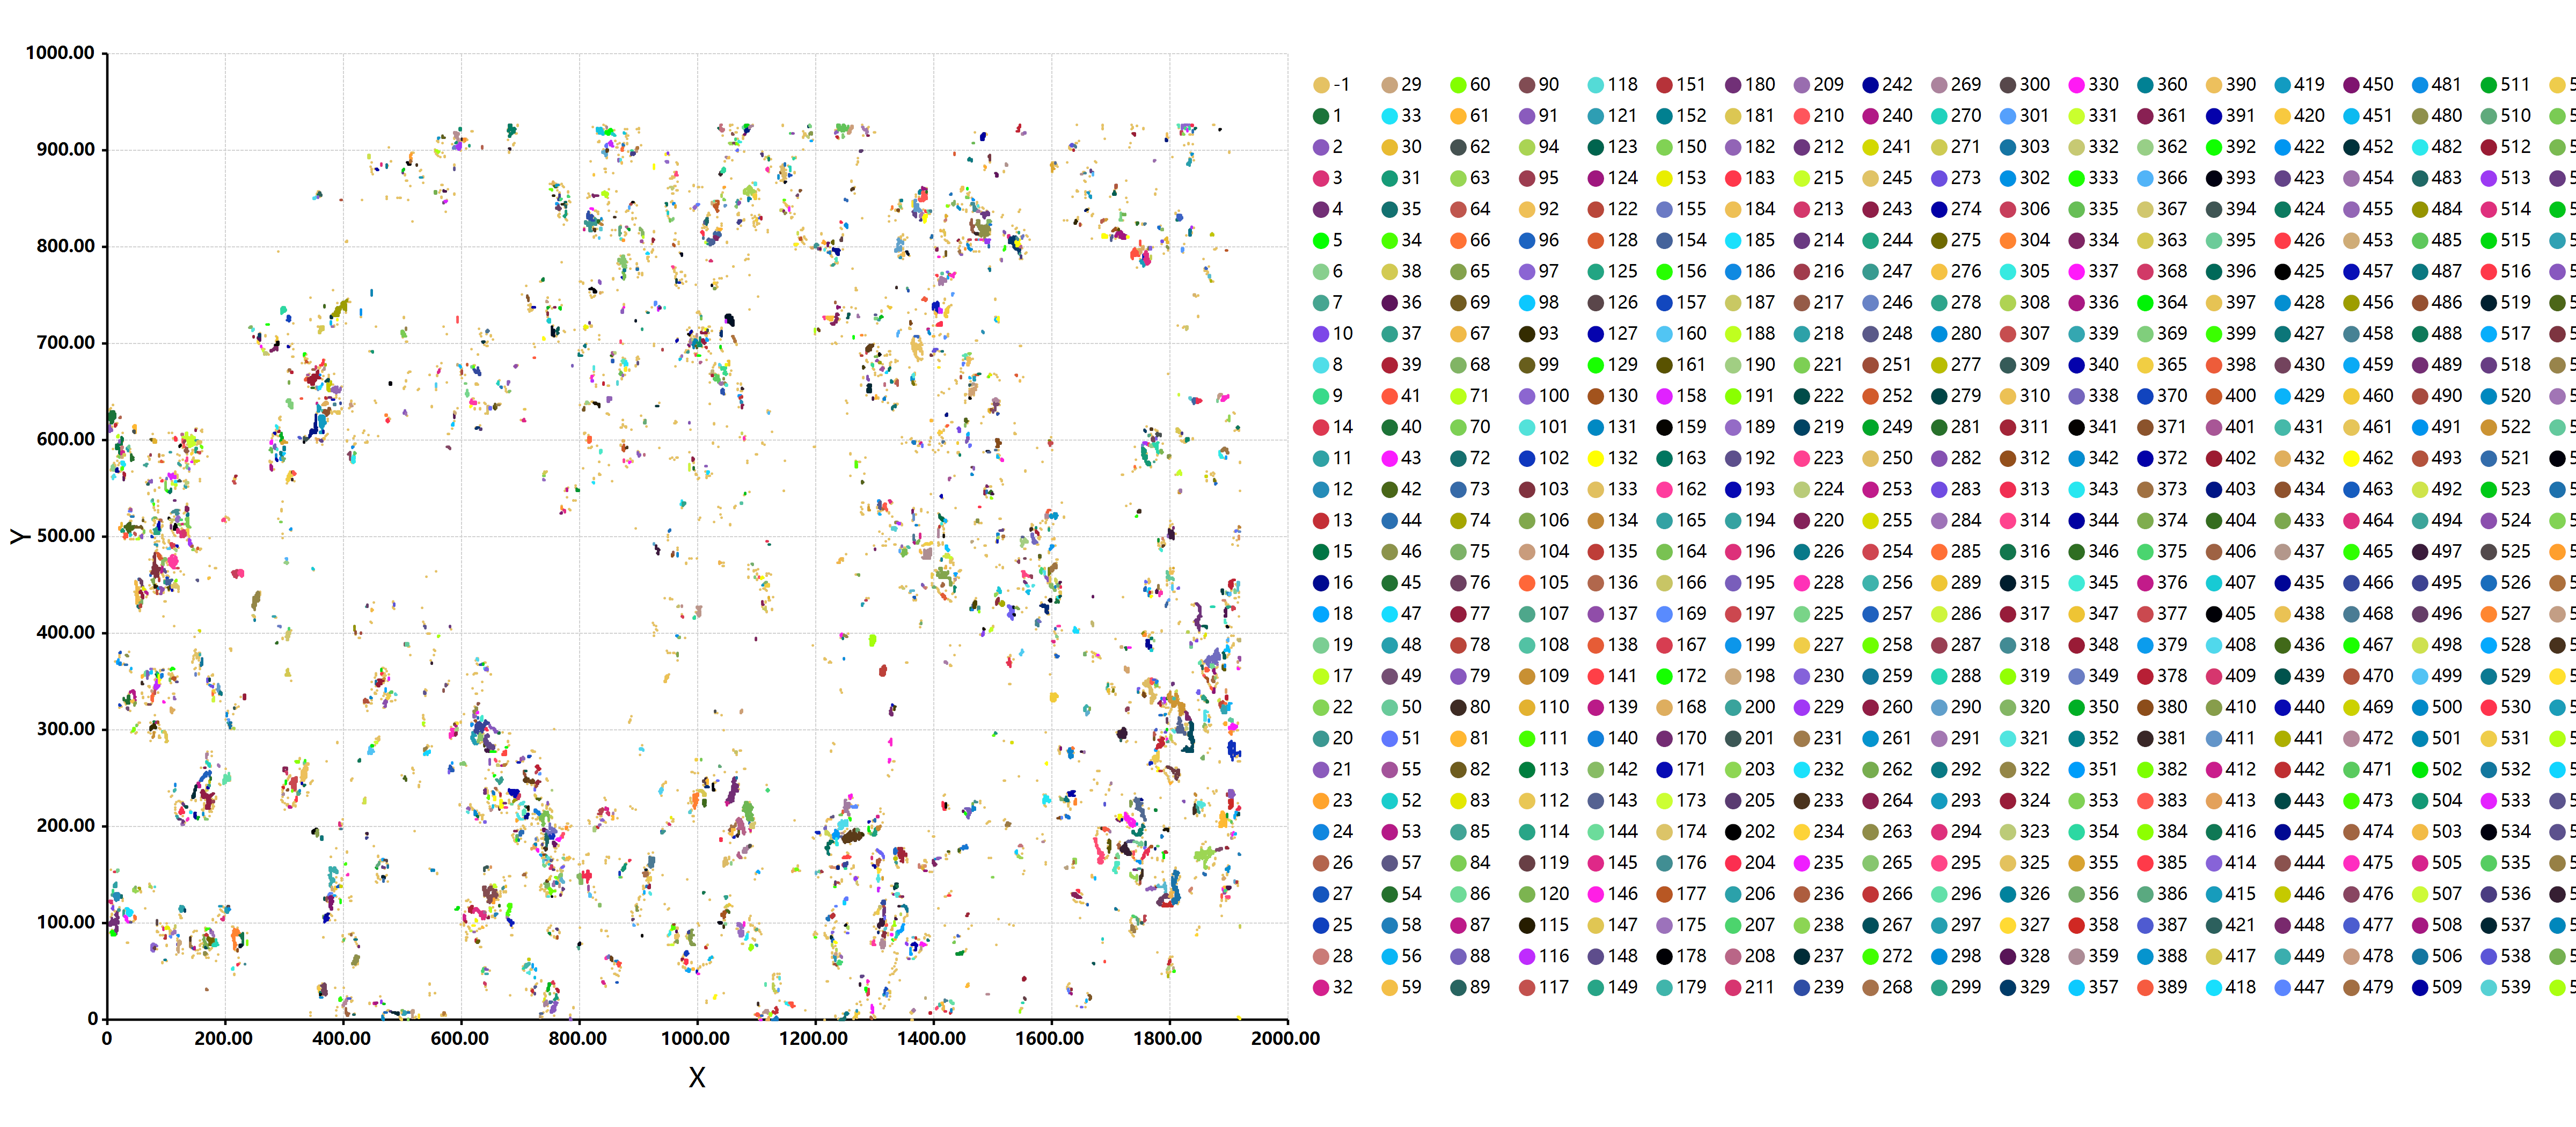

The file beside this chart, header and first rows:
, Cluster, x, y
1,295, -1, 1, 295
1,296, -1, 1, 296
1,311, -1, 1, 311
1,837, -1, 1, 837
3,772, -1, 3, 772
4,294, -1, 4, 294
4,357, -1, 4, 357
4,358, -1, 4, 358
4,821, -1, 4, 821
5,313, -1, 5, 313
5,314, -1, 5, 314
5,365, -1, 5, 365
5,817, -1, 5, 817
5,818, -1, 5, 818
6,834, -1, 6, 834
7,291, -1, 7, 291
8,291, -1, 8, 291
8,336, -1, 8, 336
8,808, -1, 8, 808
9,351, -1, 9, 351
9,352, -1, 9, 352
9,814, -1, 9, 814
10,353, -1, 10, 353
10,354, -1, 10, 354
11,556, -1, 11, 556
11,815, -1, 11, 815
11,839, -1, 11, 839
12,556, -1, 12, 556
12,815, -1, 12, 815
13,310, -1, 13, 310
15,309, -1, 15, 309
15,344, -1, 15, 344
15,348, -1, 15, 348
16,343, -1, 16, 343
16,353, -1, 16, 353
16,815, -1, 16, 815
17,361, -1, 17, 361
18,351, -1, 18, 351
18,360, -1, 18, 360
18,552, -1, 18, 552
18,811, -1, 18, 811
19,550, -1, 19, 550
19,604, -1, 19, 604
19,798, -1, 19, 798
20,338, -1, 20, 338
20,359, -1, 20, 359
20,420, -1, 20, 420
21,355, -1, 21, 355
21,358, -1, 21, 358
21,603, -1, 21, 603
22,559, -1, 22, 559
23,320, -1, 23, 320
23,802, -1, 23, 802
23,804, -1, 23, 804
24,328, -1, 24, 328
24,345, -1, 24, 345
25,338, -1, 25, 338
25,558, -1, 25, 558
26,423, -1, 26, 423
27,366, -1, 27, 366
... 33,288 more rows
